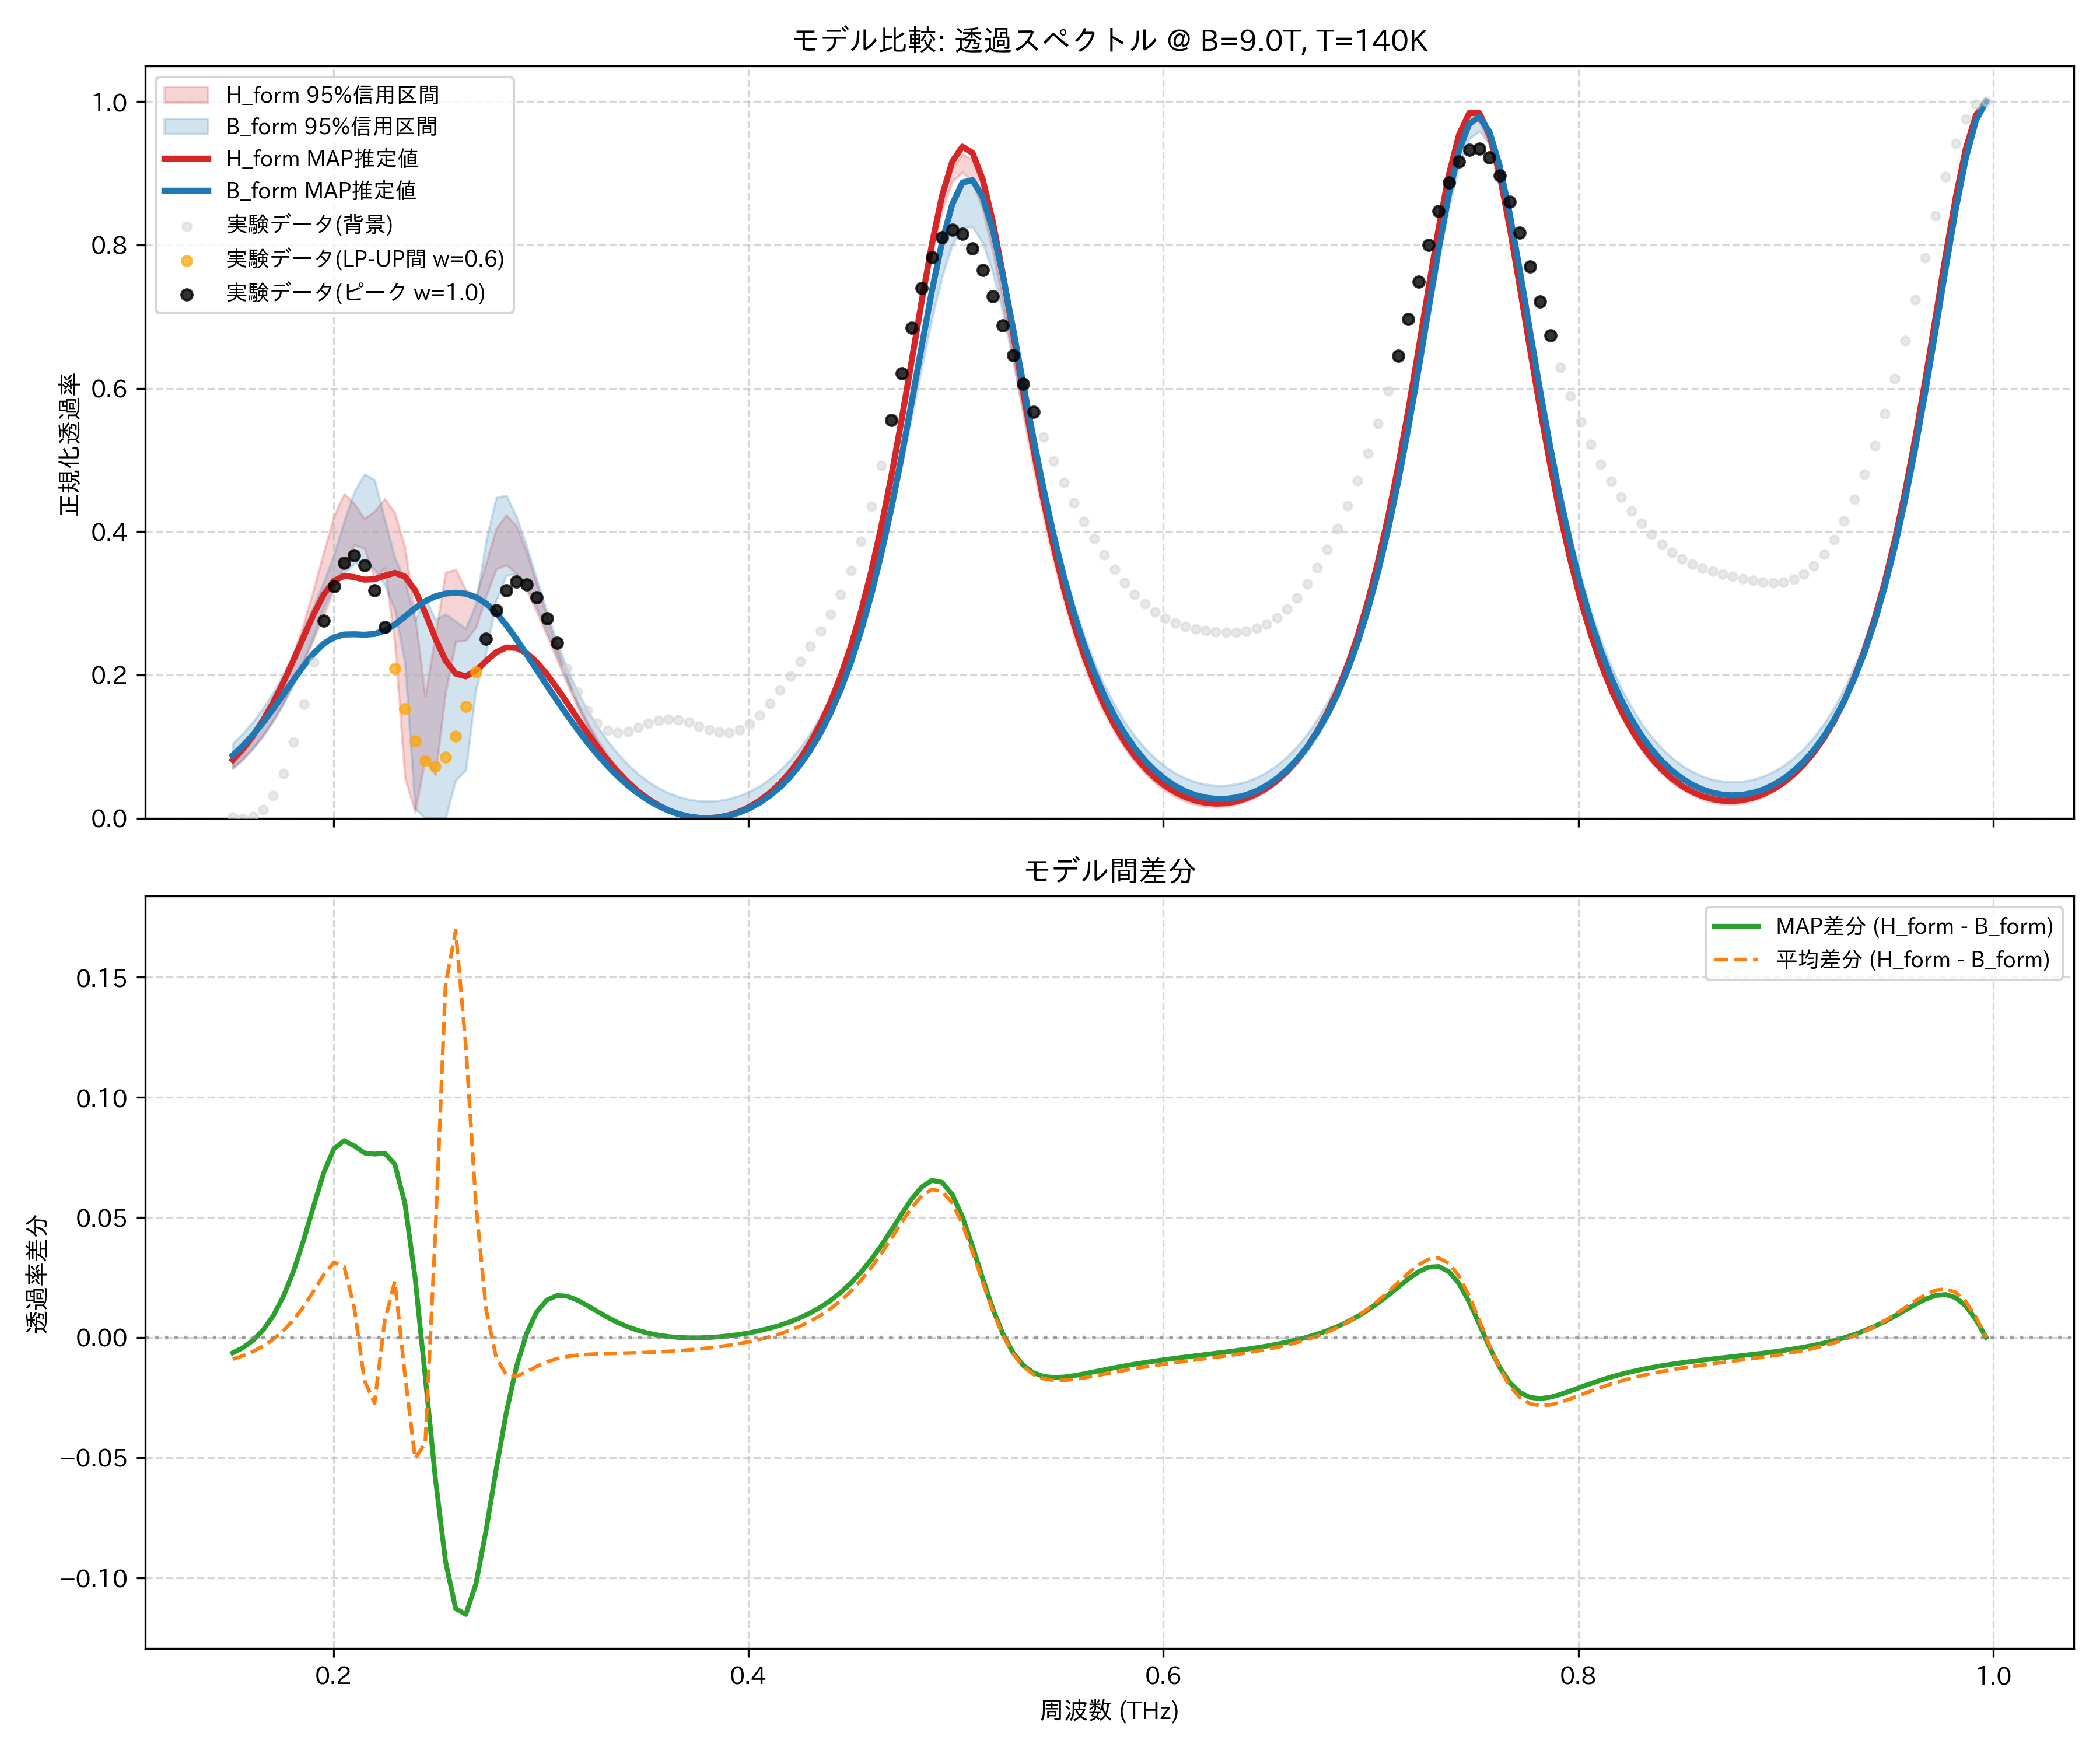

Data behind this chart, as committed beside it:
frequency_thz, H_form_mean, H_form_map, H_form_lower_95, H_form_upper_95, B_form_mean, B_form_map, B_form_lower_95, B_form_upper_95, observed_normalized
0.1514, 0.07342, 0.08137, 0.06924, 0.07581, 0.08241, 0.08778, 0.07027, 0.1046, 0.001437
0.1563, 0.08829, 0.09683, 0.08235, 0.09135, 0.09591, 0.1011, 0.08247, 0.1184, 0.0
0.1612, 0.1062, 0.1153, 0.09795, 0.1102, 0.112, 0.1165, 0.0971, 0.1348, 0.002303
0.1661, 0.1274, 0.1368, 0.1161, 0.1328, 0.131, 0.1338, 0.1146, 0.154, 0.0117
0.171, 0.1522, 0.1617, 0.137, 0.1598, 0.153, 0.1527, 0.1352, 0.1757, 0.03121
0.1759, 0.1811, 0.1899, 0.1608, 0.1917, 0.1783, 0.1728, 0.1595, 0.201, 0.06268
0.1808, 0.2142, 0.2208, 0.1877, 0.2289, 0.2068, 0.1932, 0.1876, 0.2306, 0.1062
0.1856, 0.2514, 0.2533, 0.2175, 0.2719, 0.2385, 0.2128, 0.2194, 0.2627, 0.1595
0.1905, 0.2921, 0.2852, 0.2501, 0.3202, 0.2727, 0.2302, 0.2553, 0.2968, 0.2181
0.1954, 0.3346, 0.3126, 0.2843, 0.3724, 0.3084, 0.2438, 0.2943, 0.3303, 0.2754
0.2003, 0.375, 0.3312, 0.3199, 0.422, 0.3437, 0.2526, 0.3246, 0.3677, 0.3239
0.2052, 0.4054, 0.3383, 0.3539, 0.4528, 0.3759, 0.2564, 0.3424, 0.4147, 0.3561
0.2101, 0.4135, 0.3365, 0.3814, 0.4387, 0.4012, 0.2567, 0.3549, 0.4556, 0.3666
0.2149, 0.3963, 0.3329, 0.3765, 0.4181, 0.4142, 0.2561, 0.3595, 0.4803, 0.3533
0.2198, 0.3808, 0.3335, 0.3344, 0.4284, 0.4082, 0.2572, 0.3473, 0.4723, 0.3181
0.2247, 0.3844, 0.3385, 0.3492, 0.4459, 0.3776, 0.2618, 0.3263, 0.4169, 0.2671
0.2296, 0.348, 0.3425, 0.244, 0.4264, 0.3246, 0.2703, 0.2904, 0.3637, 0.2088
0.2345, 0.2488, 0.3373, 0.05607, 0.3776, 0.2643, 0.2816, 0.2169, 0.3315, 0.1528
0.2394, 0.1545, 0.318, 0.008388, 0.2823, 0.2048, 0.2932, 0.01337, 0.2759, 0.1079
0.2443, 0.1222, 0.2866, 0.08365, 0.1702, 0.1663, 0.3029, 0.0, 0.3075, 0.08011
0.2491, 0.1973, 0.2509, 0.06039, 0.2563, 0.1539, 0.3097, 0.0, 0.2771, 0.07257
0.254, 0.2866, 0.2203, 0.1749, 0.343, 0.1399, 0.3135, 0.0, 0.2848, 0.08504
0.2589, 0.3024, 0.2019, 0.2467, 0.3472, 0.1329, 0.3148, 0.05285, 0.275, 0.1146
0.2638, 0.2821, 0.198, 0.2481, 0.3186, 0.1605, 0.3134, 0.06718, 0.2646, 0.1562
0.2687, 0.2877, 0.2059, 0.2664, 0.3103, 0.2322, 0.3086, 0.1801, 0.2993, 0.2037
0.2736, 0.3293, 0.2194, 0.3096, 0.3553, 0.3175, 0.2997, 0.2305, 0.3871, 0.2504
0.2785, 0.372, 0.2317, 0.3475, 0.4042, 0.3803, 0.2865, 0.3036, 0.4476, 0.2902
0.2833, 0.3884, 0.2383, 0.3536, 0.4234, 0.4039, 0.2696, 0.3388, 0.4505, 0.3179
0.2882, 0.3765, 0.2378, 0.3418, 0.4079, 0.3927, 0.2499, 0.3407, 0.4209, 0.3303
0.2931, 0.3464, 0.2304, 0.3184, 0.3719, 0.3607, 0.2288, 0.3232, 0.3801, 0.3265
0.298, 0.3079, 0.2177, 0.288, 0.3271, 0.3199, 0.2071, 0.2946, 0.3341, 0.3082
0.3029, 0.2673, 0.201, 0.2548, 0.2811, 0.2775, 0.1854, 0.2612, 0.2885, 0.2792
0.3078, 0.2281, 0.1818, 0.2213, 0.2376, 0.237, 0.1643, 0.2276, 0.2455, 0.2444
0.3127, 0.192, 0.161, 0.188, 0.1983, 0.1999, 0.1439, 0.1923, 0.2088, 0.2087
0.3175, 0.1595, 0.1399, 0.1558, 0.1635, 0.1669, 0.1243, 0.1593, 0.1776, 0.1765
0.3224, 0.1309, 0.1191, 0.1275, 0.1341, 0.1379, 0.1059, 0.1302, 0.1512, 0.1507
0.3273, 0.1059, 0.09943, 0.1028, 0.1095, 0.1127, 0.08867, 0.1052, 0.128, 0.1327
0.3322, 0.08423, 0.0812, 0.08156, 0.08793, 0.09093, 0.07285, 0.08374, 0.1077, 0.1226
0.3371, 0.06567, 0.06473, 0.06339, 0.06915, 0.07227, 0.05853, 0.06545, 0.0901, 0.1194
0.342, 0.04991, 0.05017, 0.04802, 0.05303, 0.0564, 0.04578, 0.04996, 0.07494, 0.1214
0.3468, 0.03669, 0.03755, 0.03514, 0.03938, 0.04305, 0.03462, 0.03697, 0.06205, 0.1264
0.3517, 0.02576, 0.02686, 0.02453, 0.02801, 0.03197, 0.02507, 0.02624, 0.05126, 0.132
0.3566, 0.01694, 0.01805, 0.016, 0.01875, 0.02296, 0.01709, 0.01754, 0.0424, 0.1365
0.3615, 0.01006, 0.01104, 0.009378, 0.01145, 0.01585, 0.01066, 0.0107, 0.03536, 0.1385
0.3664, 0.005018, 0.005779, 0.004548, 0.006001, 0.01053, 0.005761, 0.005605, 0.03003, 0.1374
0.3713, 0.001712, 0.002206, 0.00144, 0.00231, 0.006897, 0.002356, 0.002152, 0.02633, 0.1337
0.3762, 8.745114129199883e-05, 0.0002846, 0.0, 0.0003201, 0.004889, 0.0004348, 0.0002919, 0.02421, 0.1286
0.381, 0.0001188, 0.0, 0.0, 0.0002062, 0.004473, 0.0, 0.0, 0.02365, 0.1235
0.3859, 0.001811, 0.001361, 0.001347, 0.002068, 0.005646, 0.001071, 0.001189, 0.02464, 0.1201
0.3908, 0.005201, 0.004404, 0.004397, 0.005627, 0.008436, 0.00369, 0.003983, 0.02722, 0.1197
0.3957, 0.01036, 0.009197, 0.009213, 0.01096, 0.0129, 0.007923, 0.008411, 0.03143, 0.1234
0.4006, 0.01738, 0.01584, 0.01588, 0.01817, 0.01912, 0.01386, 0.01455, 0.03737, 0.1315
0.4055, 0.02642, 0.02447, 0.02455, 0.02741, 0.02723, 0.02164, 0.02253, 0.04515, 0.144
0.4104, 0.03765, 0.03527, 0.0354, 0.03886, 0.03738, 0.03141, 0.0325, 0.05494, 0.16
0.4152, 0.05131, 0.04846, 0.04862, 0.05275, 0.04978, 0.04339, 0.04465, 0.06693, 0.1786
0.4201, 0.06768, 0.06433, 0.06453, 0.06938, 0.06467, 0.05782, 0.05922, 0.08138, 0.1986
0.425, 0.08711, 0.08323, 0.08346, 0.0891, 0.08237, 0.075, 0.07651, 0.09859, 0.219
0.4299, 0.11, 0.1056, 0.1058, 0.1123, 0.1032, 0.09531, 0.09687, 0.1189, 0.2396
0.4348, 0.1369, 0.1318, 0.132, 0.1395, 0.1277, 0.1192, 0.1207, 0.1428, 0.2609
0.4397, 0.1682, 0.1626, 0.1627, 0.1712, 0.1562, 0.1471, 0.1484, 0.1707, 0.2844
... 114 more rows
